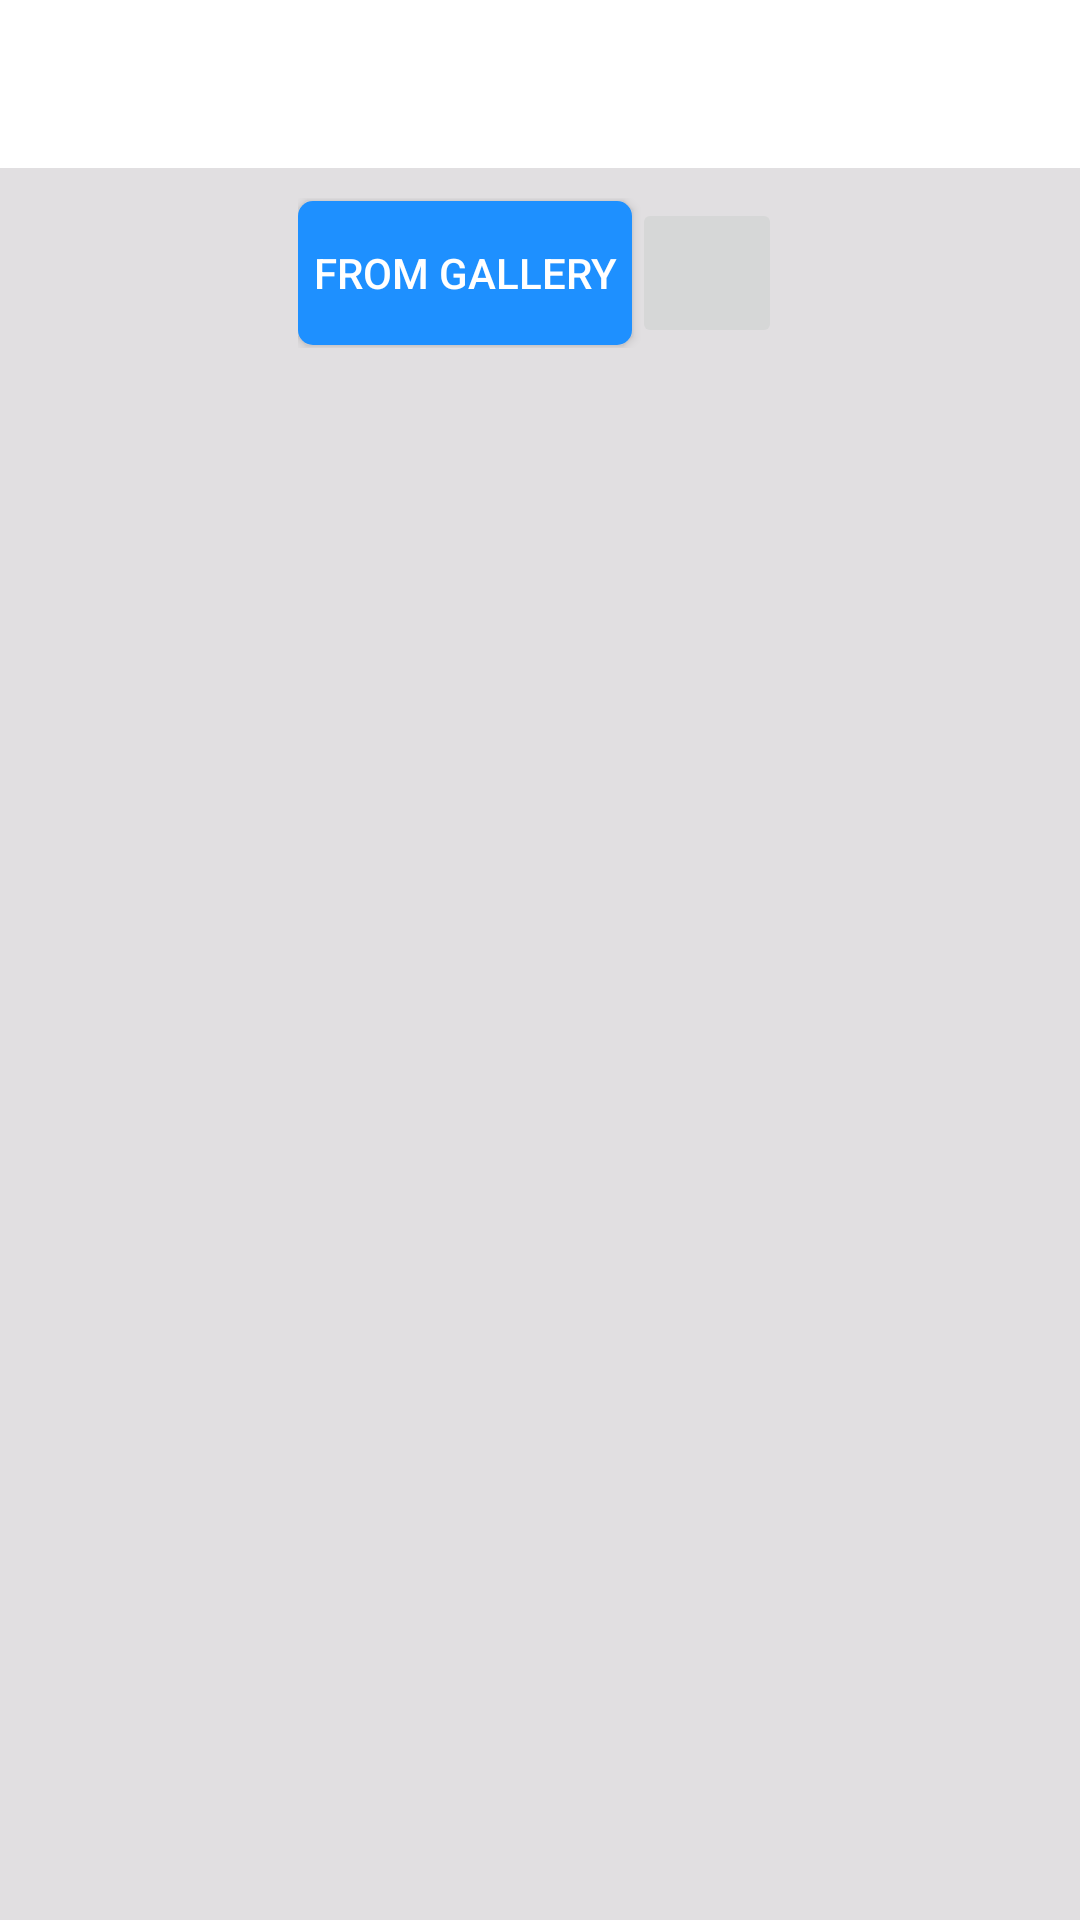

Android layout source for this screen:
<!-- AndroidManifest.xml: application theme FullScreen -->
<!-- res/layout/activity_main.xml -->
<?xml version="1.0" encoding="utf-8"?>
<LinearLayout
    xmlns:android="http://schemas.android.com/apk/res/android"
    xmlns:app="http://schemas.android.com/apk/res-auto"
    xmlns:tools="http://schemas.android.com/tools"
    android:layout_width="match_parent"
    android:layout_height="match_parent"
    android:orientation="vertical"
    android:background="@color/gris_light"
    tools:context=".MainActivity">


    <com.google.android.material.appbar.AppBarLayout
        android:layout_width="match_parent"
        android:layout_height="wrap_content"
        android:theme="@style/AppTheme.AppBarOverlay">


        <androidx.appcompat.widget.Toolbar
            android:id="@+id/tollbar"
            android:layout_width="match_parent"
            android:layout_height="?android:actionBarSize"
            android:background="@color/white"
            app:popupTheme="@style/AppTheme.AppBarOverlay">

        </androidx.appcompat.widget.Toolbar>

    </com.google.android.material.appbar.AppBarLayout>

    <LinearLayout
        android:layout_width="wrap_content"
        android:layout_height="wrap_content"
        android:layout_gravity="center"
        android:gravity="center"
        android:layout_margin="5dp"
        android:padding="5dp">

        <Button
            android:layout_width="wrap_content"
            android:layout_height="wrap_content"
            android:text="From Gallery"
            android:onClick="getImageFromGallery"
            android:background="@drawable/bg_btn_from_gallery"
            android:textColor="@color/white"
            android:padding="5dp"/>
        
        <ImageButton
            android:layout_width="50dp"
            android:layout_height="50dp"
            android:onClick="showImages"
            android:src="@drawable/ic_baseline_remove_red_eye_24"/>



            


    </LinearLayout>
    

    <androidx.recyclerview.widget.RecyclerView
        android:id="@+id/recycle_view_images"
        android:layout_width="match_parent"
        android:layout_height="wrap_content"/>




</LinearLayout>
<!-- resources referenced by this layout -->
<resources>
  <color name="gris_light">#E1DFE1</color>
  <color name="white">#FFF</color>
  <!-- drawable bg_btn_from_gallery (drawable) -->
  <?xml version="1.0" encoding="utf-8"?>
  <selector xmlns:android="http://schemas.android.com/apk/res/android">
  
      <item>
          <shape android:shape="rectangle">
  
              <solid android:color="@color/blue"/>
              <corners android:radius="5dp"/>
  
          </shape>
  
      </item>
  
  
  </selector>
  <style name="AppTheme.AppBarOverlay" parent="ThemeOverlay.AppCompat.Dark.ActionBar" />
  <style name="FullScreen" parent="AppTheme">
                  <item name="android:windowFullscreen">true</item>
                  <item name="windowNoTitle">true</item>
          </style>
  <color name="blue">#1E90FF</color>
  <style name="AppTheme" parent="Theme.AppCompat.Light.DarkActionBar">
                  <item name="colorPrimary">@color/colorPrimary</item>
                  <item name="colorPrimaryDark">@color/colorPrimaryDark</item>
                  <item name="colorAccent">@color/colorAccent</item>
  
          </style>
  <color name="colorPrimary">#008577</color>
  <color name="colorPrimaryDark">#00574B</color>
  <color name="colorAccent">#D81B60</color>
</resources>
